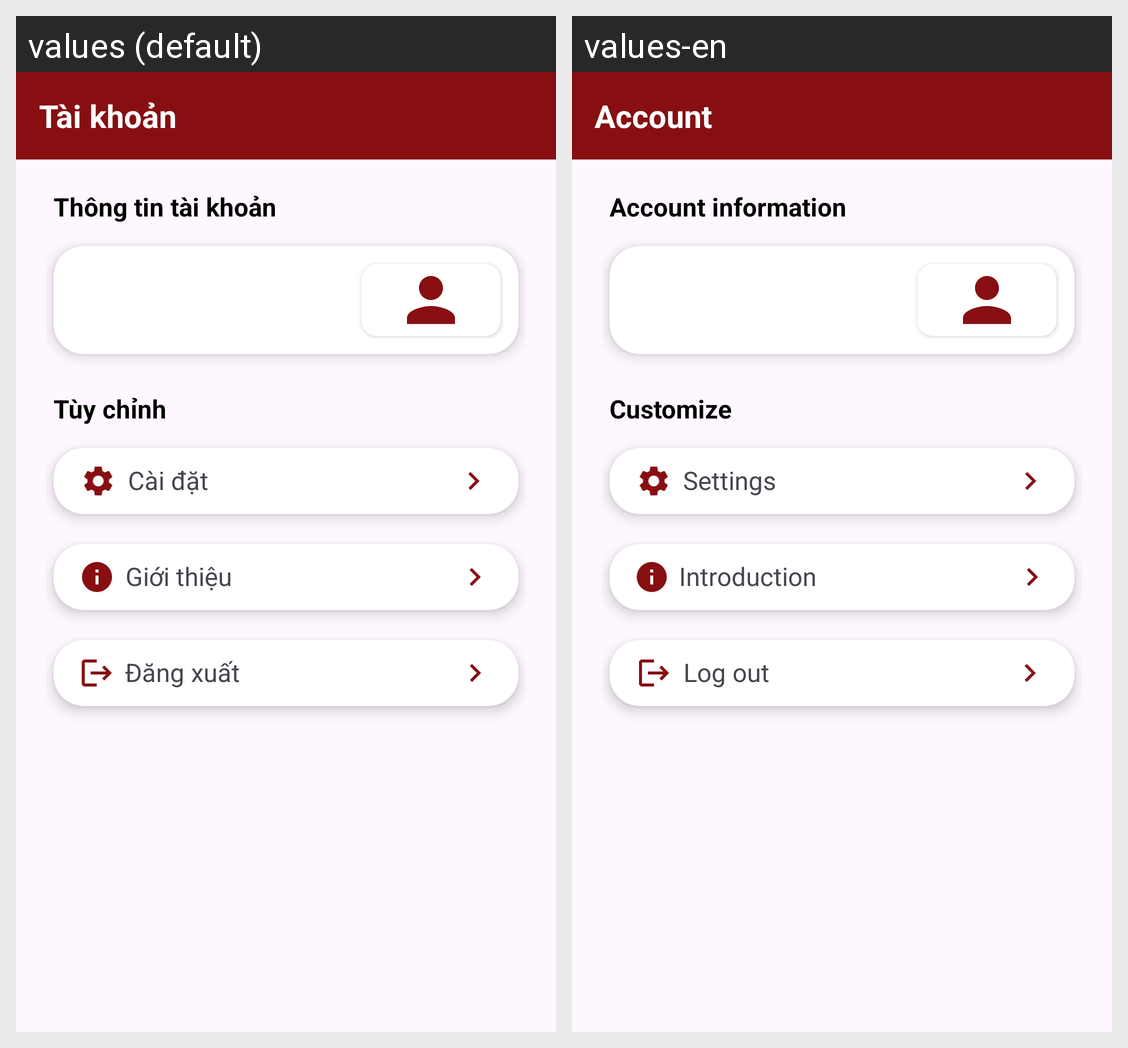

Translations of the strings shown on this Android screen, per locale in the grid:
Android screen res/layout/fragment_profile.xml rendered under 2 locales, left to right: values (default), values-en. Device: Nexus 5 (rendered at 1080×1920; each locale shown at half size, 540×960, under a caption strip naming it); theme SignupLoginTheme.
Strings drawn on this screen, with the default value and each locale's value (text and hints the layout hard-codes, and strings that could not be matched under every locale, appear in the picture but are not listed):

account_info
  values: Tài khoản
  values-en: Account

profile_info
  values: Thông tin tài khoản
  values-en: Account information

customize
  values: Tùy chỉnh
  values-en: Customize

settings
  values: Cài đặt
  values-en: Settings

introduction
  values: Giới thiệu
  values-en: Introduction

logout
  values: Đăng xuất
  values-en: Log out
